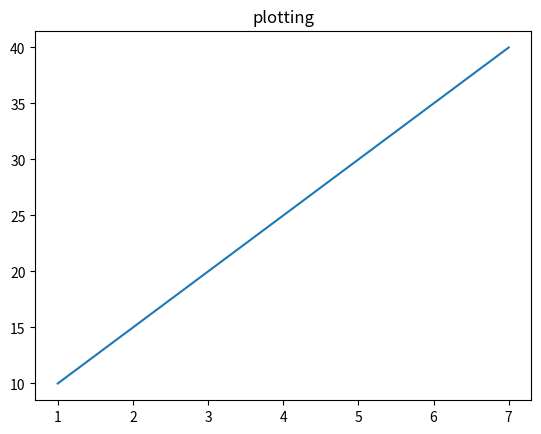

Generate this figure with matplotlib:
import matplotlib.pyplot as plt

plt.title('plotting')
plt.plot([1, 3, 5, 7], [10, 20, 30, 40])
plt.show()